Photos from the image-classification dataset "augmented_synth_line" in the GitHub repository psykodan/aiPrint-Data-Creation. Its 3 classes are: good, over-printed, under-printed.

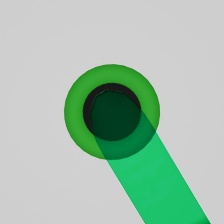
Label: good

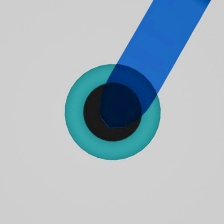
Label: good

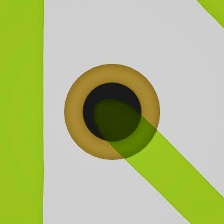
Label: under-printed

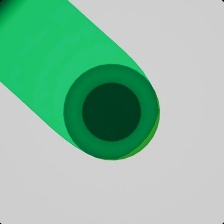
Label: over-printed

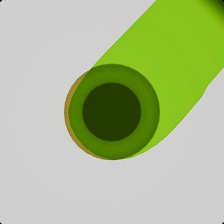
Label: over-printed

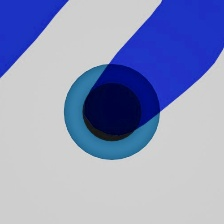
Label: over-printed
